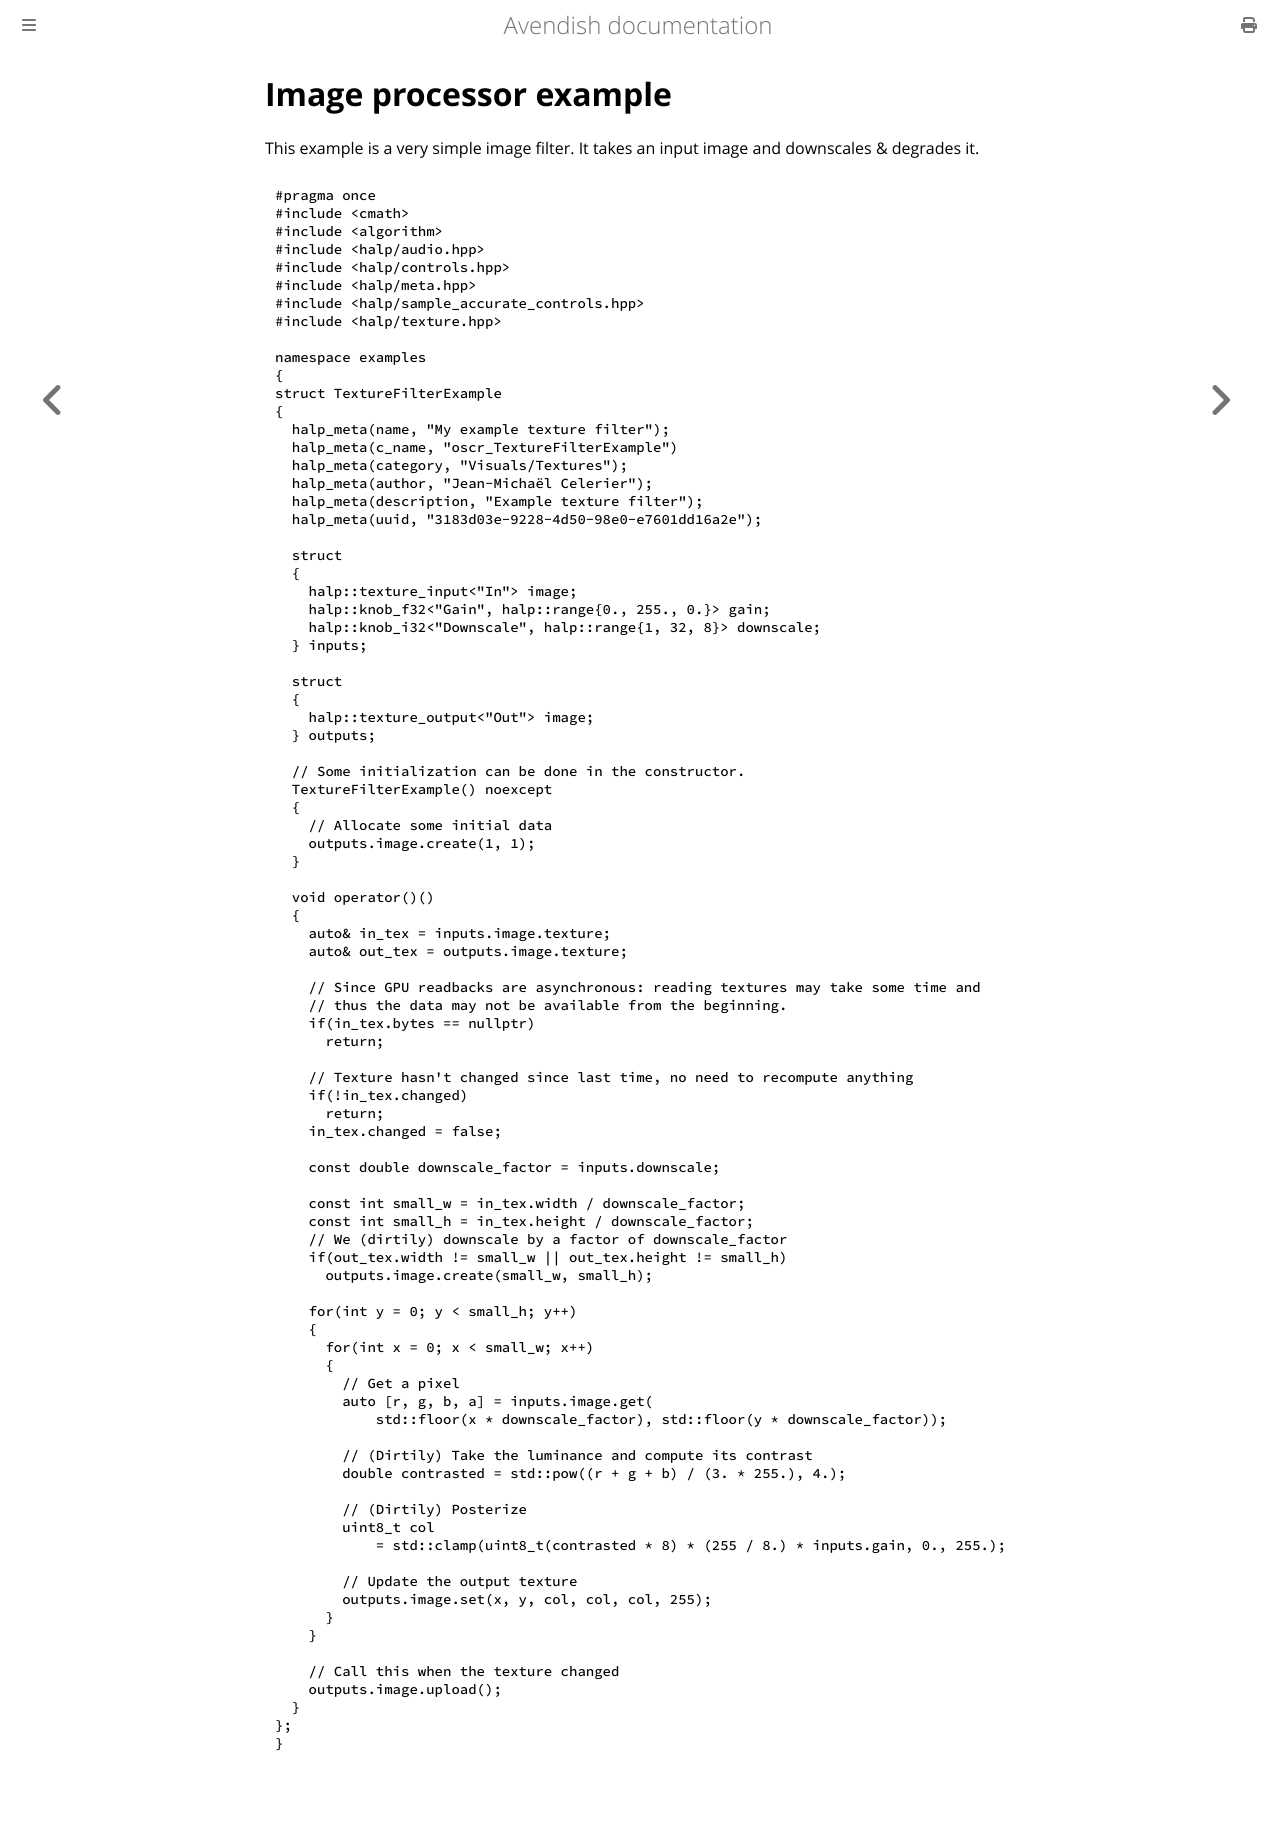

repository: celtera/avendish · page: writing_processors/images.example.html · generator: mdbook

# Image processor example

This example is a very simple image filter. It takes an input image and downscales & degrades it.

```cpp
{{ #include ../../../examples/Tutorial/TextureFilterExample.hpp }}
```
